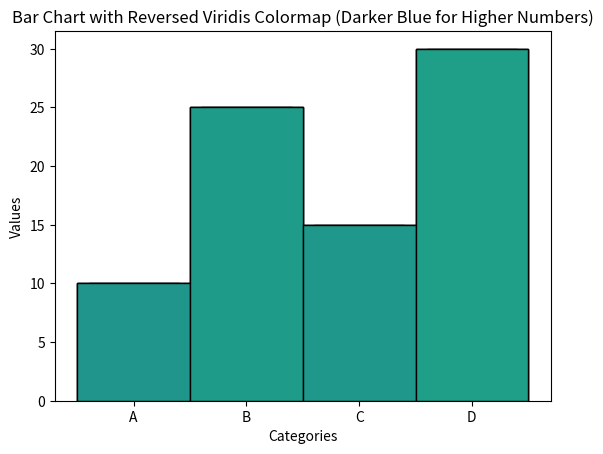

Here is the Python script that generated this plot:
# -*- coding: utf-8 -*-
"""
Created on Tue Feb 20 20:08:31 2024

[redacted]
"""

import numpy as np
import matplotlib.pyplot as plt
from matplotlib.colors import LinearSegmentedColormap

# Sample data
categories = ['A', 'B', 'C', 'D']
values = [10, 25, 15, 30]

# Normalize the values to [0, 1] to use in colormap
normalized_values = np.array(values) / max(values)

# Choose a colormap (e.g., 'viridis' for a perceptually uniform colormap)
colormap = plt.cm.viridis

# Generate a bar chart with colors based on the colormap
plt.bar(categories, values, width=1, color=colormap(values), edgecolor='black')

# Add labels and title
plt.title('Bar Chart with Darker Colors for Higher Numbers')
plt.xlabel('Categories')
plt.ylabel('Values')

# Show the plot
plt.show()

# Sample data
categories = ['A', 'B', 'C', 'D']
values = [10, 25, 15, 30]

# Choose the 'Blues' colormap
colormap = plt.cm.Blues

# Generate a bar chart with colors based on the colormap
plt.bar(categories, values, width=1, color=colormap(values), edgecolor='black')

# Add labels and title
plt.title('Bar Chart with Blues Colormap')
plt.xlabel('Categories')
plt.ylabel('Values')

# Show the plot
plt.show()

categories = ['A', 'B', 'C', 'D']
values = [10, 25, 15, 30]

# Choose the 'viridis' colormap
viridis = plt.cm.get_cmap('viridis')

# Truncate the Viridis colormap to emphasize blue
blue_viridis = LinearSegmentedColormap.from_list('blue_viridis', viridis(np.linspace(0.2, 1, 256)))

# Generate a bar chart with colors based on the truncated colormap
plt.bar(categories, values, color=blue_viridis(values), edgecolor='black')

# Add labels and title
plt.title('Bar Chart with Truncated Viridis Colormap (Emphasizing Blue)')
plt.xlabel('Categories')
plt.ylabel('Values')

# Show the plot
plt.show()

# Choose the 'viridis' colormap
viridis = plt.cm.get_cmap('viridis')

# Reverse the Viridis colormap
reversed_viridis = LinearSegmentedColormap.from_list('reversed_viridis', viridis(np.linspace(0.5, 1, 256)))

# Generate a bar chart with colors based on the reversed colormap
plt.bar(categories, values, width=1, color=reversed_viridis(values), edgecolor='black')

# Add labels and title
plt.title('Bar Chart with Reversed Viridis Colormap (Darker Blue for Higher Numbers)')
plt.xlabel('Categories')
plt.ylabel('Values')

# Show the plot
plt.show()
